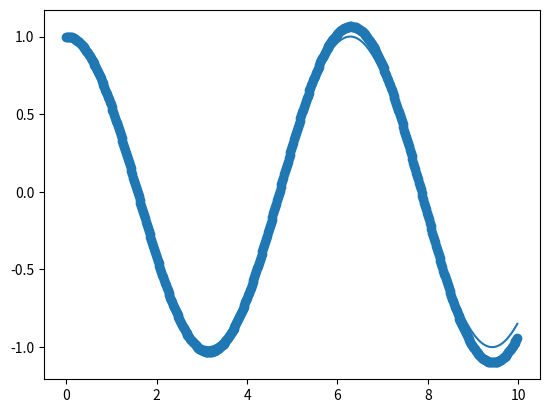

Reproduce this figure in Python.
from typing import Callable
import numpy as np

def euler_method(function:Callable,initial_values:list,endpoint:float,num_steps:int,) -> tuple:
    """Solves linear first order ODEs.

    Parameters
    ----------
    function : Callable
        Function on the RHS of the dy/dx
    initial_values : list
        Boundary values for the function
    endpoint : float
        X co ordinate of the end point
    num_steps : int
        Number of steps to take, more = more exact

    Returns
    -------
    tuple
        A tuple of y_values and x_values that have a 1 to 1 correspondence
    """
    x_0, y_0 = initial_values
    step_size = (endpoint - x_0) / num_steps
    x_intervals = np.arange(x_0,endpoint,step_size)
    y_values = [y_0]
    for i in range(1,num_steps):
        new_y = y_values[i-1] + function(x_intervals[i-1],y_values[i-1]) * step_size
        y_values.append(new_y)
    return x_intervals,y_values

def second_order_euler(function:Callable,position_initial_values:list,velocity_initial_value:float,endpoint:float,num_steps:int,) -> tuple:
    x_0,y_0 = position_initial_values
    v_0 = velocity_initial_value
    step_size = (endpoint - x_0) / num_steps
    x_intervals = np.arange(x_0,endpoint,step_size)
    y_values = [y_0]
    v_values = [v_0]
    for i in range(1,num_steps):
        new_y = y_values[i-1] + v_values[i-1] * step_size
        new_v = v_values[i-1] + function(x_intervals[i-1],y_values[i-1]) * step_size
        y_values.append(new_y)
        v_values.append(new_v)
    return x_intervals,y_values


def euler_method_error(solution:Callable,function:Callable,initial_values:list,endpoint:float,num_steps:int,) -> tuple:
    """Will calculate the error at each step of the euler method vs the true solution.

    Parameters
    ----------
    solution : Callable
        True solution to ODE
    function : Callable
        Function on the RHS of the dy/dx
    initial_values : list
        Boundary values for the function
    endpoint : float
        X co ordinate of the end point
    num_steps : int
        Number of steps to take, more = more exact.

    Returns
    -------
    tuple
        A tuple of x co-ordinates, and the error at each step
    """
    x_range,numerical_solution = euler_method(function,initial_values,endpoint,num_steps)
    true_solution = [solution(x) for x in x_range]
    error = [abs(true_solution[i] - numerical_solution[i])/true_solution[i] * 100.0 for i in range(num_steps)]
    return x_range,error


import matplotlib.pyplot as plt
if __name__ ==  "__main__":
    x_0 = 1
    k = 1
    m = 1
    def RHS(t,x,k,m):
        return -k*x/m
    
    x,y = second_order_euler(
        function = lambda t,x: RHS(t,x,k,m),
        position_initial_values=[0,x_0],
        velocity_initial_value=0,
        endpoint = 10,
        num_steps = 5_00
    )
    plt.scatter(x,y)
    plt.plot(x,x_0 * np.cos(x))
    plt.show()